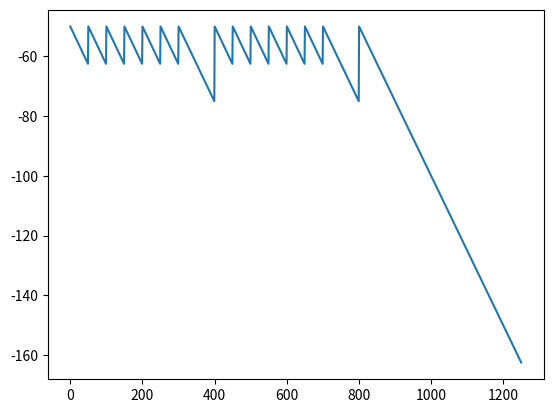

Recreate this plot in Python.
import numpy as np
import matplotlib.pyplot as plt

def generate_twinkle(notes, length=1250):
    # returns twinkle in f0

    Msec = 1.1224653607
    Mthird = 1.259913999
    fourth = 1.3348494983
    fifth = 1.4983086479
    Msixth = 1.6817964644
    
    arrs = [np.linspace(base, base, 50),  # B
            np.linspace(base, base, 50),  # B
            np.linspace(base*fifth, base*fifth, 50),  # F#
            np.linspace(base*fifth, base*fifth, 50),  # F#
            np.linspace(base*Msixth, base*Msixth, 50),  # G#
            np.linspace(base*Msixth, base*Msixth, 50),  # G#
            np.linspace(base*fifth, base*fifth, 100),  # F#
            np.linspace(base*fourth, base*fourth, 50),  # E
            np.linspace(base*fourth, base*fourth, 50),  # E
            np.linspace(base*Mthird, base*Mthird, 50),  # D#
            np.linspace(base*Mthird, base*Mthird, 50),  # D#
            np.linspace(base*Msec, base*Msec, 50),  # C#
            np.linspace(base*Msec, base*Msec, 50),  # C#
            np.linspace(base, base, 100),  # B
    ]


    f0 = np.concatenate((arrs))

    return np.concatenate((f0, np.linspace(base, base, length - f0.shape[0]))), f0.shape[0]

def generate_loud(beats, length=1250, decay=True):
    arrs = []
    base = -50
    decay_rate = -0.25 # decays -1 per timestep/index
    notelength = 0.7
    for i, beat in enumerate(beats):
        if i == len(beats) - 1:
            arr = np.linspace(-100, -100, length - beat)
        else:
            next_beat = beats[i + 1]
            if decay:
                arr = np.linspace(base, base + decay_rate * (next_beat - beat), next_beat - beat)
            else:
                notelengthidx = int(notelength * (next_beat - beat))
                restlengthidx = (next_beat - beat) - notelengthidx
                l = [np.linspace(base, base, notelengthidx),
                     np.linspace(-100, -100, restlengthidx)]
                arr = np.concatenate(l)
        arrs.append(arr)
    return np.concatenate(arrs)
    
# in the notebook
#f0_hz, stopidx = generate_twinkle()
#loudness_db = generate_loud(decay=False)

def generate_loud(beats, length=1250, decay=True):
    arrs = []
    base = -50
    decay_rate = -0.25 # decays -1 per timestep/index
    #notelength = 0.7
    ld_arr = np.zeros((length))
    for i, beat in enumerate(beats):
        if i == len(beats) - 1:
            next_beat = length
        else:
            next_beat = beats[i + 1]
        ld_arr[beat:next_beat] = np.linspace(base, base + decay_rate * (next_beat - beat), next_beat - beat)
        #if decay:
        #    arr = np.linspace(base, base + decay_rate * (next_beat - beat), next_beat - beat)
        #else:
        #    notelengthidx = int(notelength * (next_beat - beat))
        #    restlengthidx = (next_beat - beat) - notelengthidx
        #    l = [np.linspace(base, base, notelengthidx),
        #         np.linspace(-100, -100, restlengthidx)]
        #    arr = np.concatenate(l)
        #arrs.append(arr)
    
    return ld_arr

beats = [0, 50, 100, 150, 200, 250, 300, 400, 450, 500, 550, 600, 650, 700, 800]
ld = generate_loud(beats)

plt.plot(ld)

